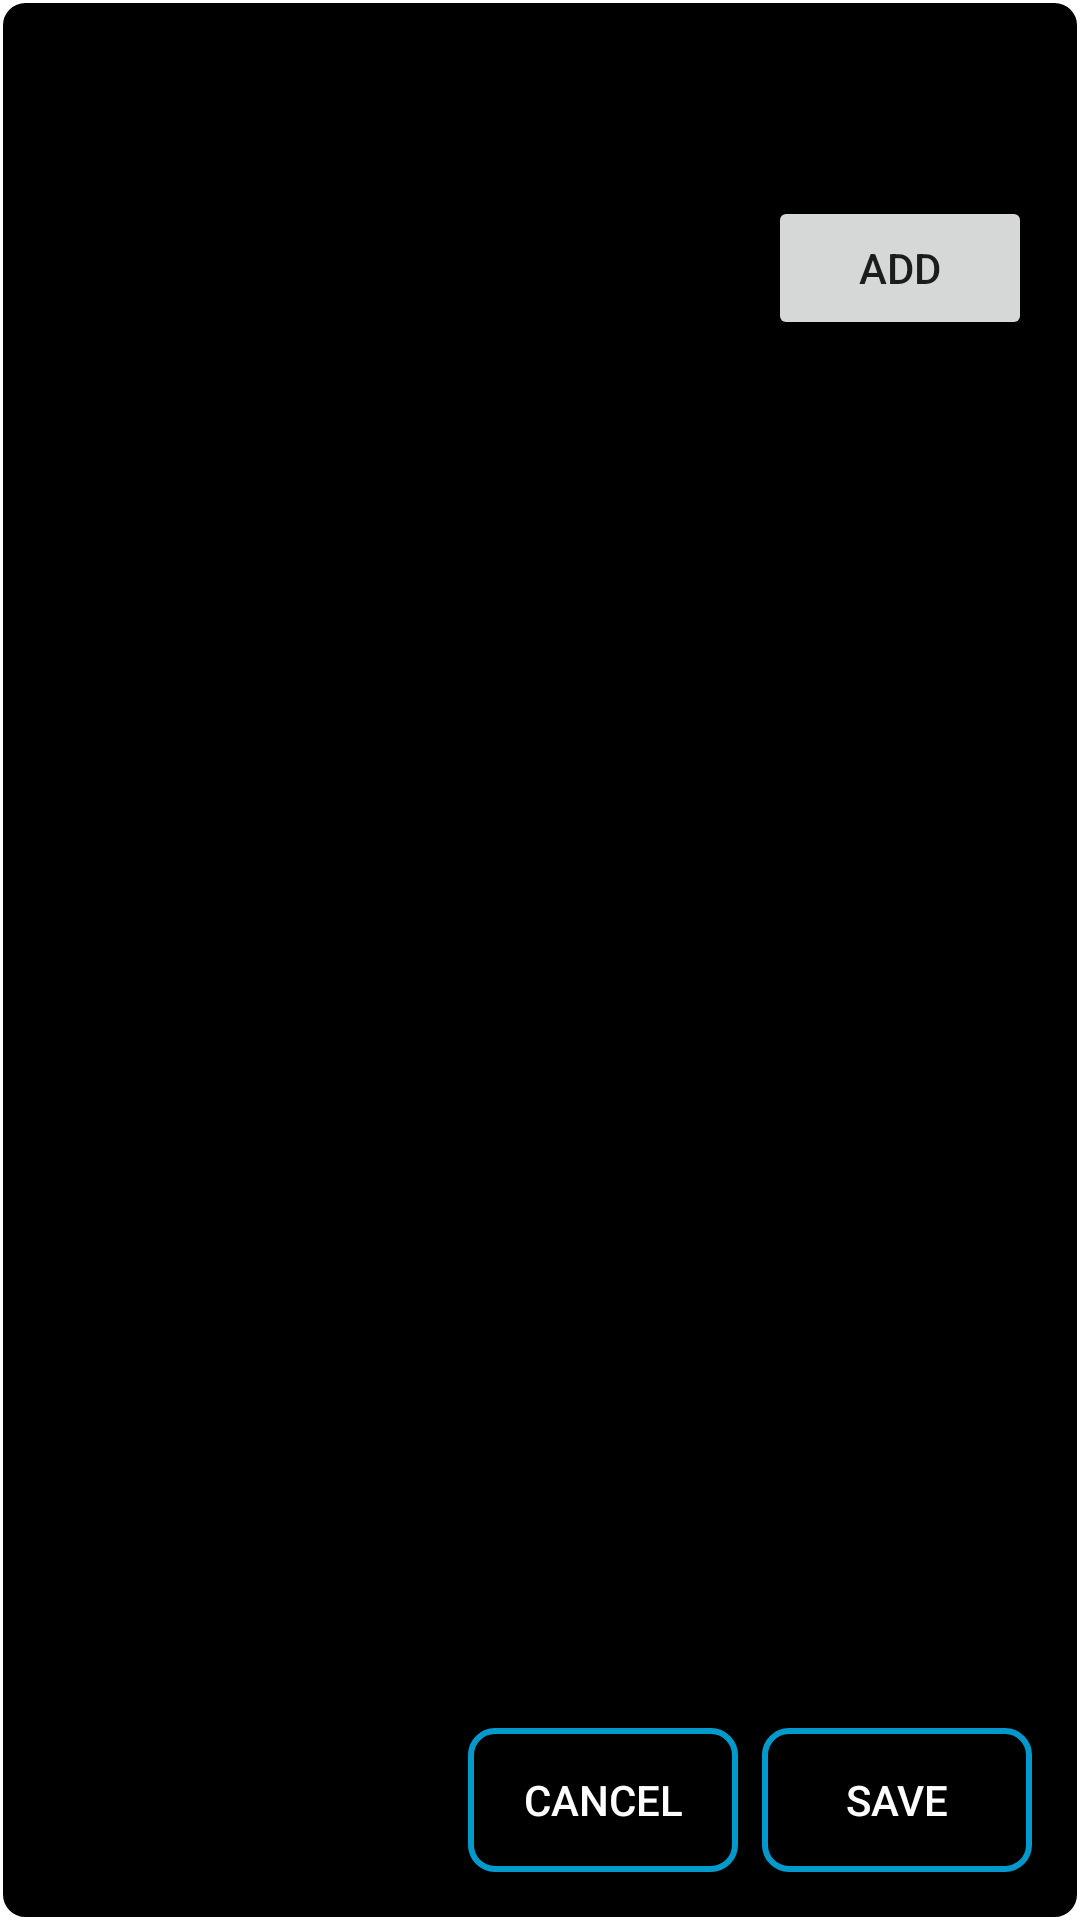

Reconstruct the res/layout file that produces this screen, plus the resources it refers to.
<!-- AndroidManifest.xml: application theme Theme.FreeAppBlocker -->
<!-- res/layout/dialog_add_keyword.xml -->
<?xml version="1.0" encoding="utf-8"?>
<LinearLayout xmlns:android="http://schemas.android.com/apk/res/android"
              xmlns:app="http://schemas.android.com/apk/res-auto"
              android:layout_width="match_parent"
              android:layout_height="wrap_content"
              android:orientation="vertical"
              android:padding="16dp"
              android:background="@drawable/dialog_background">

    <EditText
            android:id="@+id/keywordEditText"
            android:layout_width="match_parent"
            android:layout_height="wrap_content"
            android:hint="@string/add_keyword_text_hint"
            android:inputType="text"
            android:autofillHints="no"/>

    <Button
            android:id="@+id/addButton"
            android:layout_width="wrap_content"
            android:layout_height="wrap_content"
            android:text="@string/add_button_text"
            android:layout_gravity="end"
            android:layout_marginTop="8dp" />

    <androidx.recyclerview.widget.RecyclerView
            android:id="@+id/keywordRecyclerView"
            android:layout_width="match_parent"
            android:layout_height="0dp"
            android:layout_weight="1"
            android:layout_marginTop="16dp" />

    <LinearLayout
            android:layout_width="match_parent"
            android:layout_height="wrap_content"
            android:orientation="horizontal"
            android:gravity="end"
            android:layout_marginTop="16dp">

        <androidx.appcompat.widget.AppCompatButton
                android:id="@+id/cancelButton"
                android:layout_width="90dp"
                android:layout_height="48dp"
                android:layout_marginEnd="8dp"
                android:text="@string/cancel_button_text"
                android:background="@drawable/blue_border_background"
                android:textColor="@android:color/white"
                android:padding="8dp"
                app:layout_constraintEnd_toStartOf="@+id/saveButton"
                app:layout_constraintTop_toTopOf="parent"
                app:layout_constraintBottom_toBottomOf="parent"
                app:layout_constraintHorizontal_chainStyle="spread"/>

        <androidx.appcompat.widget.AppCompatButton
                android:id="@+id/saveButton"
                android:layout_width="90dp"
                android:layout_height="48dp"
                android:text="@string/save_button_text"
                android:background="@drawable/blue_border_background"
                android:textColor="@android:color/white"
                android:padding="8dp"
                app:layout_constraintStart_toEndOf="@+id/cancelButton"
                app:layout_constraintEnd_toEndOf="parent"
                app:layout_constraintTop_toTopOf="parent"
                app:layout_constraintBottom_toBottomOf="parent"
                app:layout_constraintHorizontal_chainStyle="spread"/>
    </LinearLayout>
</LinearLayout>
<!-- resources referenced by this layout -->
<resources>
  <!-- drawable blue_border_background (drawable) -->
  <?xml version="1.0" encoding="utf-8"?>
  <shape xmlns:android="http://schemas.android.com/apk/res/android">
      <solid android:color="@android:color/transparent"/>
      <stroke android:width="2dp" android:color="@android:color/holo_blue_dark"/>
      <corners android:radius="8dp"/>
  </shape>
  <!-- drawable dialog_background (drawable) -->
  <?xml version="1.0" encoding="utf-8"?>
  <shape xmlns:android="http://schemas.android.com/apk/res/android">
      <solid android:color="@android:color/background_dark"/>
      <corners android:radius="8dp"/>
      <stroke android:width="1dp" android:color="@android:color/white"/>
      <padding android:left="10dp" android:top="10dp" android:right="10dp" android:bottom="10dp"/>
  </shape>
  <string name="add_button_text">Add</string>
  <string name="add_keyword_text_hint">Enter keyword</string>
  <string name="cancel_button_text">Cancel</string>
  <string name="save_button_text">Save</string>
  <style name="Theme.FreeAppBlocker" parent="Theme.MaterialComponents.DayNight.DarkActionBar">
          <item name="colorPrimary">@color/colorPrimaryDark</item>
          <item name="colorPrimaryDark">@color/colorPrimaryDark</item>
          <item name="colorAccent">@color/colorPrimaryDark</item>
      </style>
  <color name="colorPrimaryDark">#4077FE</color>
</resources>
